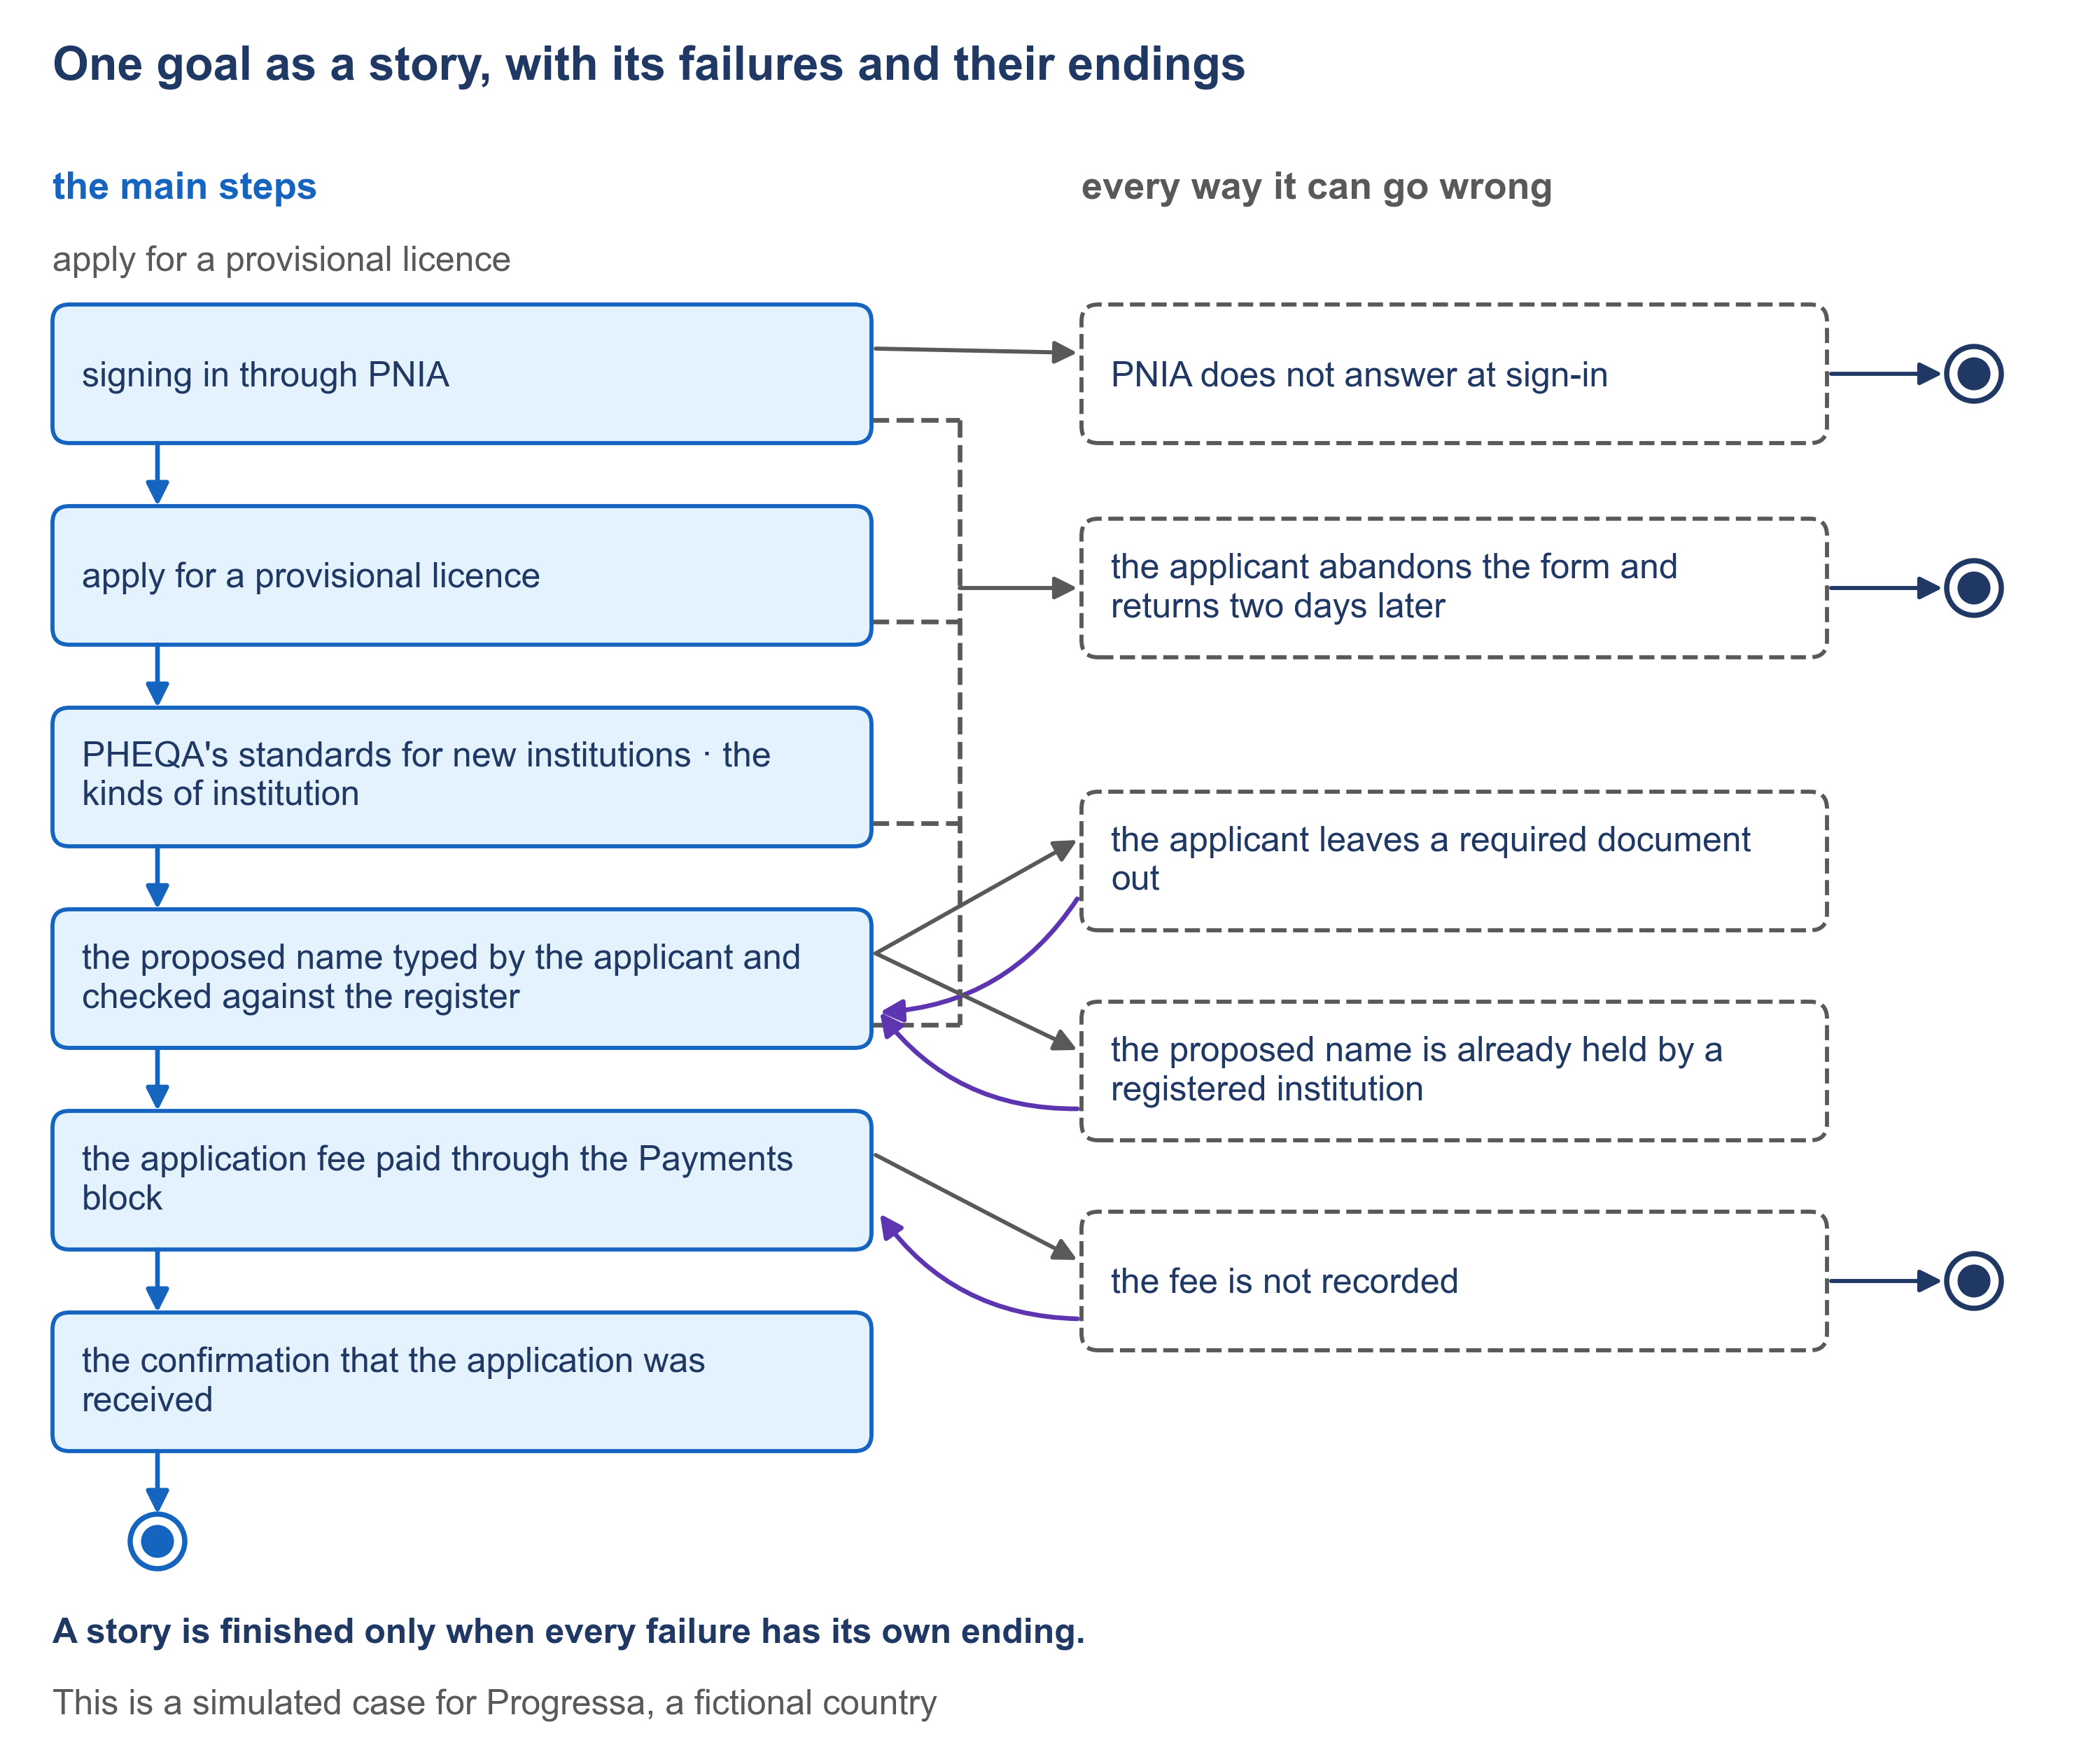

Write Python code to recreate this figure.
"""F8 — One goal as a story, with its failures and their endings (subtopics 3.1 and 3.2).

    python3 F8_story-and-failures.py   draws F8_story-and-failures.png beside this file,
                                       from clean

Drawn from subtopics 3.1 and 3.2 of the plan: the main steps of "apply for a provisional
licence" at PHEQA, from signing in through PNIA to the confirmation that the application was
received, and the five failures the plan names, each with its own ending. An ending is drawn,
not written: an arrow back into the step the story returns to, or the ring-and-dot mark where
the story ends. Which step each failure leaves and how it ends is read from examples E3.1 and
E3.2. Every label is taken word for word from the KP4 plan, version 0.2, or the fact sheet;
check_labels.py checks it.
"""

import os
import sys

HERE = os.path.dirname(os.path.abspath(__file__))
sys.dont_write_bytecode = True
sys.path.insert(0, HERE)
import kp4_style as s  # noqa: E402

NAME = "F8_story-and-failures"

STEPS = (
    "signing in through PNIA",
    "apply for a provisional licence",
    "PHEQA's standards for new institutions · the kinds of institution",
    "the proposed name typed by the applicant and checked against the register",
    "the application fee paid through the Payments block",
    "the confirmation that the application was received",
)
# failure, the step it leaves, its height (centre), back to that step?, does it end there?
FAILURES = (
    ("PNIA does not answer at sign-in", 0, 6.62, False, True),
    ("the applicant abandons the form and returns two days later", None, 5.6, False, True),
    ("the applicant leaves a required document out", 3, 4.3, True, False),
    ("the proposed name is already held by a registered institution", 3, 3.3, True, False),
    ("the fee is not recorded", 4, 2.3, True, True),
)
XS, WS, HS = 0.25, 3.9, 0.66          # the main steps
XF, WF, HF = 5.15, 3.55, 0.66         # the failures
XE = 9.4                              # the endings


def draw():
    fig, ax = s.new_figure(NAME, height=8.4)
    s.title(ax, "One goal as a story, with its failures and their endings")
    s.text(ax, XS, 7.5, "the main steps", size=s.BODY, bold=True, color=s.SPINE)
    s.text(ax, XF, 7.5, "every way it can go wrong", size=s.BODY, bold=True,
           color=s.GREY_TEXT)
    s.text(ax, XS, 7.15, "apply for a provisional licence", size=s.SMALL, color=s.GREY_TEXT)

    centres = []
    for k, step in enumerate(STEPS):
        yc = 6.62 - k * 0.96
        centres.append(yc)
        s.box(ax, XS, yc - HS / 2, WS, HS, body=s.wrap(step, WS - 0.3, s.SMALL),
              body_size=s.SMALL, role="build", align="left")
        if k:
            s.arrow(ax, (XS + 0.5, centres[k - 1] - HS / 2), (XS + 0.5, yc + HS / 2),
                    color=s.SPINE, lw=1.6)
    # the story ends on the confirmation
    s.arrow(ax, (XS + 0.5, centres[-1] - HS / 2), (XS + 0.5, centres[-1] - HS / 2 - 0.3),
            color=s.SPINE, lw=1.6)
    s.end_node(ax, XS + 0.5, centres[-1] - HS / 2 - 0.43, color=s.SPINE)

    # the steps before the fee, any of which the applicant may abandon
    xb = XS + WS + 0.42
    s.line(ax, [xb, xb], [centres[0] - 0.22, centres[3] - 0.22], color=s.GREY_TEXT,
           dashed=True)
    for yc in centres[:4]:
        s.line(ax, [XS + WS, xb], [yc - 0.22, yc - 0.22], color=s.GREY_TEXT, dashed=True)

    for text_, step, yc, back, ends in FAILURES:
        s.box(ax, XF, yc - HF / 2, WF, HF, body=s.wrap(text_, WF - 0.3, s.SMALL),
              body_size=s.SMALL, role="neutral", fill=s.WHITE, dashed=True, align="left")
        if step is None:
            s.arrow(ax, (xb, yc), (XF - 0.02, yc), color=s.GREY_TEXT, lw=1.4)
        else:
            s.arrow(ax, (XS + WS + 0.02, centres[step] + 0.12), (XF - 0.02, yc + 0.1),
                    color=s.GREY_TEXT, lw=1.4)
        if back:
            s.arrow(ax, (XF - 0.02, yc - 0.18), (XS + WS + 0.04, centres[step] - 0.16),
                    color=s.RAIL, lw=1.6, rad=-0.25)
        if ends:
            s.arrow(ax, (XF + WF + 0.02, yc), (XE - 0.15, yc), color=s.NAVY, lw=1.4)
            s.end_node(ax, XE, yc)

    s.text(ax, 0.25, 0.62, "A story is finished only when every failure has its own ending.",
           size=s.SMALL, color=s.NAVY, bold=True)
    s.text(ax, 0.25, 0.28, s.MARK, size=s.SMALL, color=s.GREY_TEXT)
    return fig


if __name__ == "__main__":
    out = os.path.join(HERE, NAME + ".png")
    if os.path.exists(out):
        os.remove(out)
    s.save(draw(), out)
    print("wrote " + NAME + ".png")
